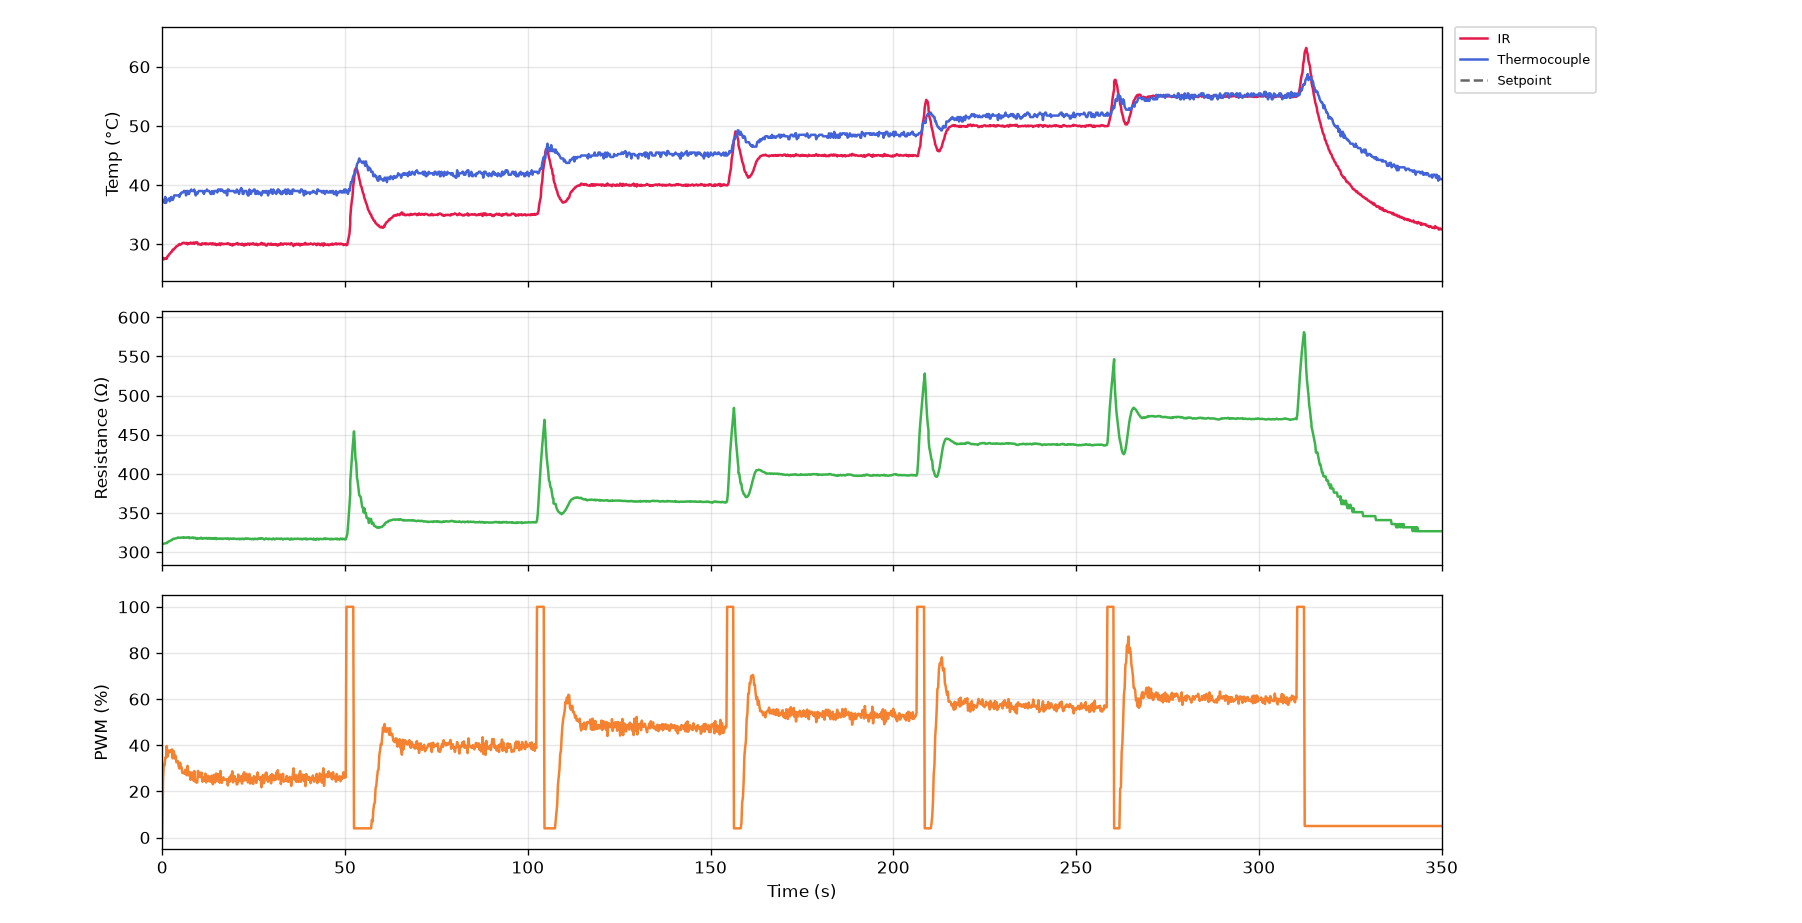

The data file committed next to this chart (first rows):
serial_number, time_s, timestamp, ir_C, thermocouple_C, resistance_ohm, voltage_V, current_mA, pwm_pct, pid_auto, pid_input
G5-5(dr), 0.0, 2026-10-23T11:47:12, 27.69, 37.5, nan, 0.0, 0.0, 0.0, 0, 1
G5-5(dr), 0.2, 2026-10-23T11:47:12, 27.69, 37.25, nan, 0.0, 0.0, 25.4, 1, 0
G5-5(dr), 0.4, 2026-10-23T11:47:12, 27.43, 37.5, 310.6, 1.888, 6.078, 31.9, 1, 0
G5-5(dr), 0.6, 2026-10-23T11:47:12, 27.55, 37.0, 310.9, 2.88, 9.262, 31.2, 1, 0
G5-5(dr), 0.8, 2026-10-23T11:47:12, 27.53, 38.0, 311.2, 3.136, 10.08, 34.6, 1, 0
G5-5(dr), 1.0, 2026-10-23T11:47:13, 27.67, 37.0, 311.3, 3.488, 11.2, 34.7, 1, 0
G5-5(dr), 1.2, 2026-10-23T11:47:13, 27.55, 37.5, 311.2, 3.608, 11.59, 39.7, 1, 0
G5-5(dr), 1.4, 2026-10-23T11:47:13, 27.95, 37.5, 312.7, 4.056, 12.97, 35.1, 1, 0
G5-5(dr), 1.6, 2026-10-23T11:47:13, 28.05, 37.5, 312.8, 3.832, 12.25, 37.6, 1, 0
G5-5(dr), 1.9, 2026-10-23T11:47:13, 28.25, 37.75, 313.7, 3.984, 12.7, 36.8, 1, 0
G5-5(dr), 2.1, 2026-10-23T11:47:14, 28.37, 37.25, 314.1, 3.976, 12.66, 37.7, 1, 0
G5-5(dr), 2.3, 2026-10-23T11:47:14, 28.51, 37.5, 314.4, 4.048, 12.87, 37.7, 1, 0
G5-5(dr), 2.5, 2026-10-23T11:47:14, 28.69, 38.0, 315, 4.08, 12.95, 37.0, 1, 0
G5-5(dr), 2.7, 2026-10-23T11:47:14, 28.75, 37.5, 315.2, 4.04, 12.82, 38.2, 1, 0
G5-5(dr), 2.9, 2026-10-23T11:47:14, 29.09, 37.5, 316.6, 4.144, 13.09, 34.3, 1, 0
G5-5(dr), 3.1, 2026-10-23T11:47:15, 29.05, 37.75, 316.9, 3.864, 12.19, 37.6, 1, 0
G5-5(dr), 3.3, 2026-10-23T11:47:15, 29.17, 38.25, 316.8, 4.048, 12.78, 36.4, 1, 0
G5-5(dr), 3.5, 2026-10-23T11:47:15, 29.39, 38.25, 317.2, 4.016, 12.66, 34.3, 1, 0
G5-5(dr), 3.7, 2026-10-23T11:47:15, 29.43, 38.25, 317.4, 3.84, 12.1, 35.4, 1, 0
G5-5(dr), 3.9, 2026-10-23T11:47:16, 29.65, 38.25, 317.7, 3.88, 12.21, 32.6, 1, 0
G5-5(dr), 4.1, 2026-10-23T11:47:16, 29.71, 38.25, 317.8, 3.672, 11.55, 33.1, 1, 0
G5-5(dr), 4.3, 2026-10-23T11:47:16, 29.75, 38.25, 318.6, 3.656, 11.48, 33.1, 1, 0
G5-5(dr), 4.5, 2026-10-23T11:47:16, 29.91, 38.25, 318.4, 3.648, 11.46, 31.0, 1, 0
G5-5(dr), 4.7, 2026-10-23T11:47:16, 30.03, 38.0, 318.2, 3.472, 10.91, 29.9, 1, 0
G5-5(dr), 4.9, 2026-10-23T11:47:17, 29.91, 38.5, 318.3, 3.344, 10.51, 32.4, 1, 0
G5-5(dr), 5.1, 2026-10-23T11:47:17, 29.99, 38.5, 318.3, 3.504, 11.01, 30.6, 1, 0
G5-5(dr), 5.3, 2026-10-23T11:47:17, 30.03, 38.75, 318.4, 3.4, 10.68, 30.4, 1, 0
G5-5(dr), 5.5, 2026-10-23T11:47:17, 30.19, 38.75, 318.7, 3.36, 10.54, 28.0, 1, 0
G5-5(dr), 5.7, 2026-10-23T11:47:17, 30.23, 38.75, 318.3, 3.152, 9.903, 28.0, 1, 0
G5-5(dr), 5.9, 2026-10-23T11:47:18, 30.23, 39.0, 318.9, 3.096, 9.709, 28.0, 1, 0
G5-5(dr), 6.1, 2026-10-23T11:47:18, 30.23, 39.0, 318.3, 3.072, 9.65, 27.7, 1, 0
G5-5(dr), 6.3, 2026-10-23T11:47:18, 30.11, 39.0, 318.2, 3.04, 9.553, 29.4, 1, 0
G5-5(dr), 6.5, 2026-10-23T11:47:18, 30.19, 38.25, 318.7, 3.168, 9.942, 27.4, 1, 0
G5-5(dr), 6.7, 2026-10-23T11:47:18, 30.23, 39.0, 318.4, 3.048, 9.573, 27.0, 1, 0
G5-5(dr), 6.9, 2026-10-23T11:47:19, 29.97, 39.0, 318.6, 2.976, 9.34, 31.1, 1, 0
G5-5(dr), 7.1, 2026-10-23T11:47:19, 30.15, 38.5, 318.1, 3.28, 10.31, 27.0, 1, 0
G5-5(dr), 7.3, 2026-10-23T11:47:19, 30.11, 38.5, 318.9, 3.04, 9.534, 28.4, 1, 0
G5-5(dr), 7.5, 2026-10-23T11:47:19, 30.09, 39.0, 317.7, 3.072, 9.67, 28.4, 1, 0
G5-5(dr), 7.7, 2026-10-23T11:47:19, 30.29, 39.0, 318.1, 3.088, 9.709, 25.0, 1, 0
G5-5(dr), 7.9, 2026-10-23T11:47:20, 30.19, 39.25, 318.2, 2.824, 8.874, 27.3, 1, 0
G5-5(dr), 8.2, 2026-10-23T11:47:20, 30.09, 39.0, 318.1, 2.928, 9.204, 28.2, 1, 0
G5-5(dr), 8.4, 2026-10-23T11:47:20, 30.19, 39.0, 318.7, 3.032, 9.515, 26.0, 1, 0
G5-5(dr), 8.6, 2026-10-23T11:47:20, 30.29, 39.0, 317.6, 2.88, 9.068, 24.7, 1, 0
G5-5(dr), 8.8, 2026-10-23T11:47:20, 30.05, 39.25, 318.1, 2.736, 8.602, 28.8, 1, 0
G5-5(dr), 9.0, 2026-10-23T11:47:21, 30.25, 38.75, 318.3, 3.016, 9.476, 24.3, 1, 0
G5-5(dr), 9.2, 2026-10-23T11:47:21, 30.31, 38.25, 317.4, 2.736, 8.621, 24.1, 1, 0
G5-5(dr), 9.4, 2026-10-23T11:47:21, 30.33, 38.75, 316.9, 2.64, 8.33, 23.8, 1, 0
G5-5(dr), 9.6, 2026-10-23T11:47:21, 30.31, 38.5, 317.8, 2.592, 8.155, 23.9, 1, 0
G5-5(dr), 9.8, 2026-10-23T11:47:21, 29.97, 38.75, 317.4, 2.576, 8.117, 28.9, 1, 0
G5-5(dr), 10.0, 2026-10-23T11:47:22, 30.03, 39.0, 317.1, 2.968, 9.359, 26.3, 1, 0
G5-5(dr), 10.2, 2026-10-23T11:47:22, 30.03, 39.0, 317.4, 2.872, 9.049, 26.5, 1, 0
G5-5(dr), 10.4, 2026-10-23T11:47:22, 29.93, 39.0, 317.2, 2.864, 9.029, 28.1, 1, 0
G5-5(dr), 10.6, 2026-10-23T11:47:22, 30.03, 39.0, 318.4, 2.992, 9.398, 26.1, 1, 0
G5-5(dr), 10.8, 2026-10-23T11:47:22, 30.03, 39.0, 317.9, 2.864, 9.01, 26.6, 1, 0
G5-5(dr), 10.8, 2026-10-23T11:47:22, 29.93, 39.0, 317.9, 2.864, 9.01, 28.1, 1, 0
G5-5(dr), 11.0, 2026-10-23T11:47:23, 30.15, 39.0, 316.9, 2.984, 9.417, 24.2, 1, 0
G5-5(dr), 11.2, 2026-10-23T11:47:23, 30.09, 38.75, 317.4, 2.712, 8.544, 26.1, 1, 0
G5-5(dr), 11.4, 2026-10-23T11:47:23, 30.09, 38.5, 317.9, 2.784, 8.757, 25.7, 1, 0
G5-5(dr), 11.6, 2026-10-23T11:47:23, 30.15, 39.0, 317.5, 2.768, 8.718, 24.6, 1, 0
G5-5(dr), 11.8, 2026-10-23T11:47:23, 29.97, 39.0, 317.3, 2.68, 8.447, 27.7, 1, 0
... 1,691 more rows
